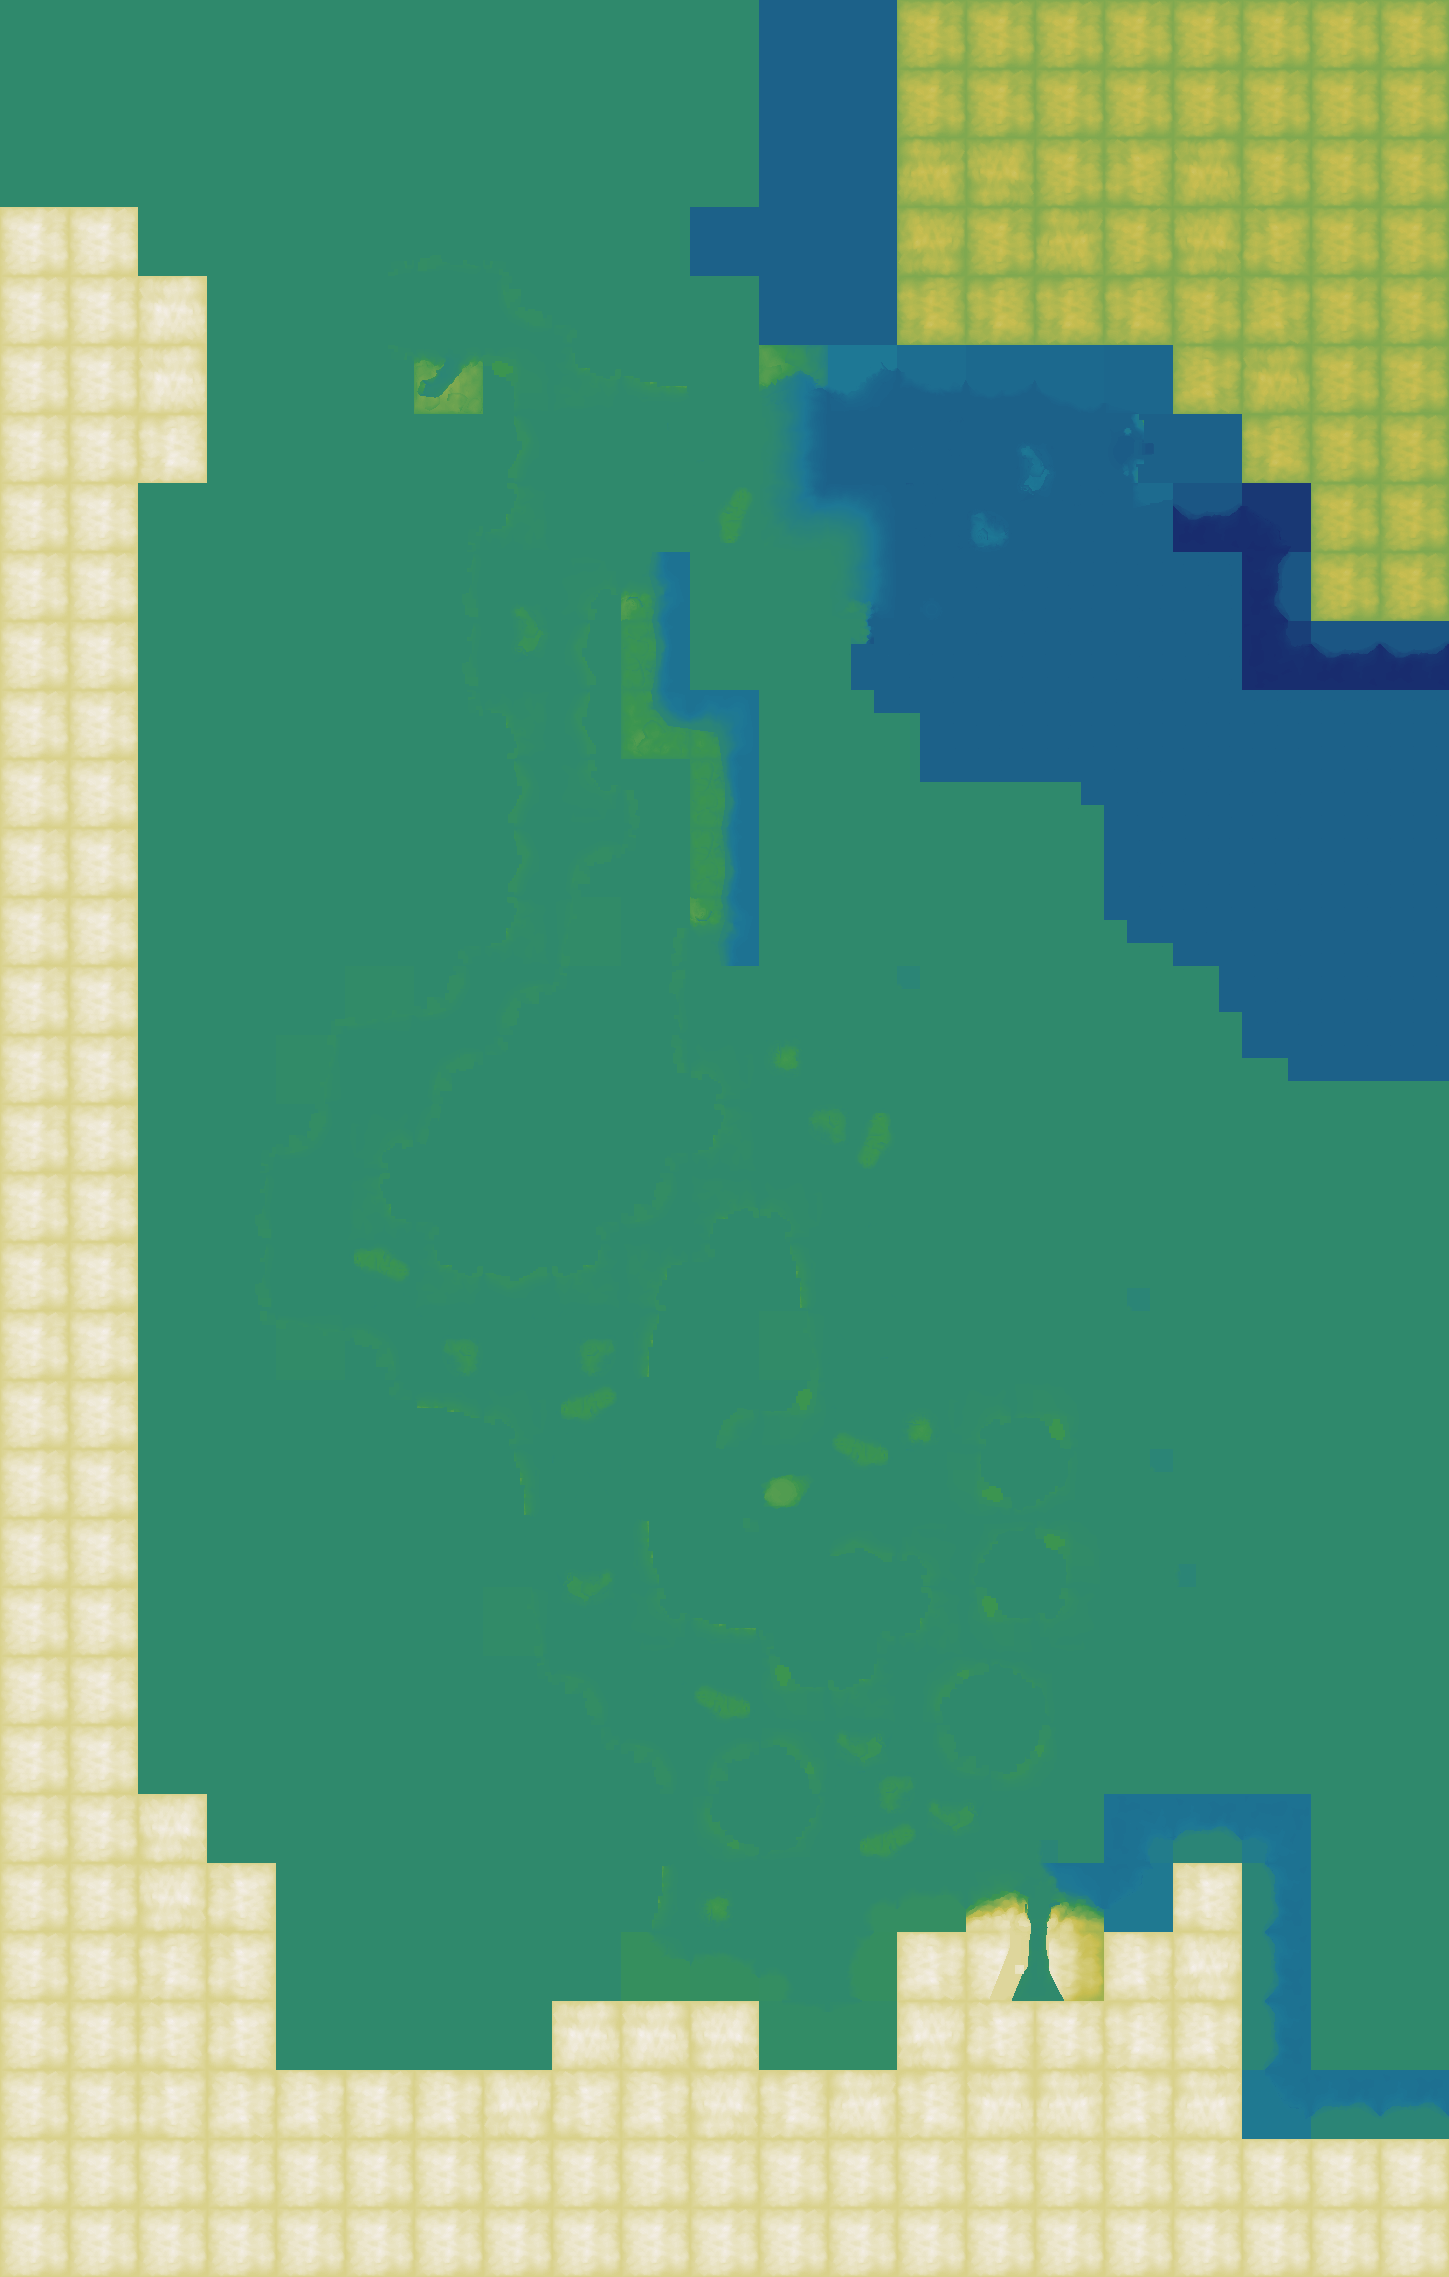

Values plotted in this chart, from the file beside it:
source	layout_generated (walk_layer.build_heigh…
grid	sim_3294471347.tsv
width	1449
height	2277
format	i16 LE, row-major, levels of 7.8125 worl…
min	-25
max	118
